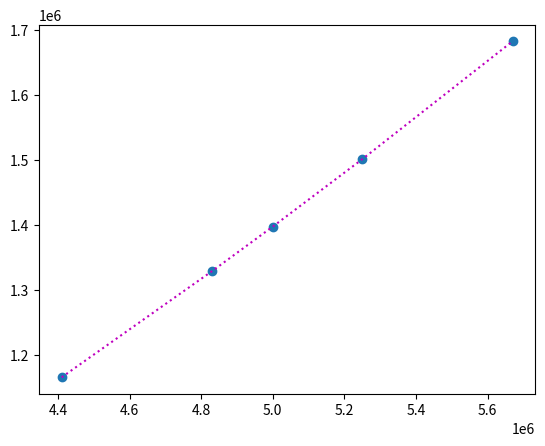

This chart was generated by the following Python code:
import numpy as np

A = np.array([[4410000 * 4410000, 4410000, 1],
              [4830000 * 4830000, 4830000, 1],
              [5250000 * 5250000, 5250000, 1]])

B = np.array([[1165978],
              [1329190],
              [1501474]])

casicero = 1e-15

A = np.array(A, dtype=float)

AB = np.concatenate((A, B), axis=1)
AB0 = np.copy(AB)

tamano = np.shape(AB)
n = tamano[0]
m = tamano[1]

for i in range(0, n - 1, 1):
    columna = abs(AB[i:, i])
    dondemax = np.argmax(columna)

    if (dondemax != 0):
        temporal = np.copy(AB[i, :])
        AB[i, :] = AB[dondemax + i, :]
        AB[dondemax + i, :] = temporal

AB1 = np.copy(AB)

for i in range(0, n - 1, 1):
    pivote = AB[i, i]
    adelante = i + 1
    for k in range(adelante, n, 1):
        factor = AB[k, i] / pivote
        AB[k, :] = AB[k, :] - AB[i, :] * factor
AB2 = np.copy(AB)

ultfila = n - 1
ultcolumna = m - 1
for i in range(ultfila, 0 - 1, -1):
    pivote = AB[i, i]
    atras = i - 1
    for k in range(atras, 0 - 1, -1):
        factor = AB[k, i] / pivote
        AB[k, :] = AB[k, :] - AB[i, :] * factor
    AB[i, :] = AB[i, :] / AB[i, i]
X = np.copy(AB[:, ultcolumna])
X = np.transpose([X])

print('Matriz aumentada:')
print(AB0)
print('Pivoteo parcial por filas')
print(AB1)
print('eliminacion hacia adelante')
print(AB2)
print('eliminación hacia atrás')
print(AB)
print('solución de X: ')
print(X)

valor = 5000000
ValorTotal = valor**2 * X[0] + valor * X[1] + X[2]
print('El valor total es ')
print(ValorTotal)

import numpy as np
import matplotlib.pyplot as pt

# INGRESO
A = np.array([[4410000 * 4410000 * 4410000, 4410000 * 4410000, 4410000, 1],
              [4830000 * 4830000 * 4830000, 4830000 * 4830000, 4830000, 1],
              [5250000 * 5250000 * 5250000, 5250000 * 5250000, 5250000, 1],
              [5670000 * 5670000 * 5670000, 5670000 * 5670000, 5670000, 1]])

B = np.array([[1165978],
              [1329190],
              [1501474],
              [1682830]])


A = np.array(A, dtype=float)

AB = np.concatenate((A, B), axis=1)
AB0 = np.copy(AB)

tamano = np.shape(AB)
n = tamano[0]
m = tamano[1]

for i in range(0, n - 1, 1):
    columna = abs(AB[i:, i])
    dondemax = np.argmax(columna)

    if (dondemax != 0):
        temporal = np.copy(AB[i, :])
        AB[i, :] = AB[dondemax + i, :]
        AB[dondemax + i, :] = temporal

AB1 = np.copy(AB)

for i in range(0, n - 1, 1):
    pivote = AB[i, i]
    adelante = i + 1
    for k in range(adelante, n, 1):
        factor = AB[k, i] / pivote
        AB[k, :] = AB[k, :] - AB[i, :] * factor
AB2 = np.copy(AB)

ultfila = n - 1
ultcolumna = m - 1
for i in range(ultfila, 0 - 1, -1):
    pivote = AB[i, i]
    atras = i - 1
    for k in range(atras, 0 - 1, -1):
        factor = AB[k, i] / pivote
        AB[k, :] = AB[k, :] - AB[i, :] * factor

    AB[i, :] = AB[i, :] / AB[i, i]
X = np.copy(AB[:, ultcolumna])
X = np.transpose([X])

print('Matriz aumentada:')
print(AB0)
print('Pivoteo parcial por filas')
print(AB1)
print('eliminacion hacia adelante')
print(AB2)
print('eliminación hacia atrás')
print(AB)
print('solución de X: ')
print(X)

valor = 5000000
ValorTotal = valor**3 * X[0] + valor**2 * X[1] + valor * X[2] + X[3]
print('El valor total es ')
print(ValorTotal)

x = [4410000, 4830000, 5000000, 5250000, 5670000]
y = [1165978, 1329190, 1397831, 1501474, 1682830]

pt.plot(x, y, 'o')
pt.plot(x, y, 'm:')
pt.show()